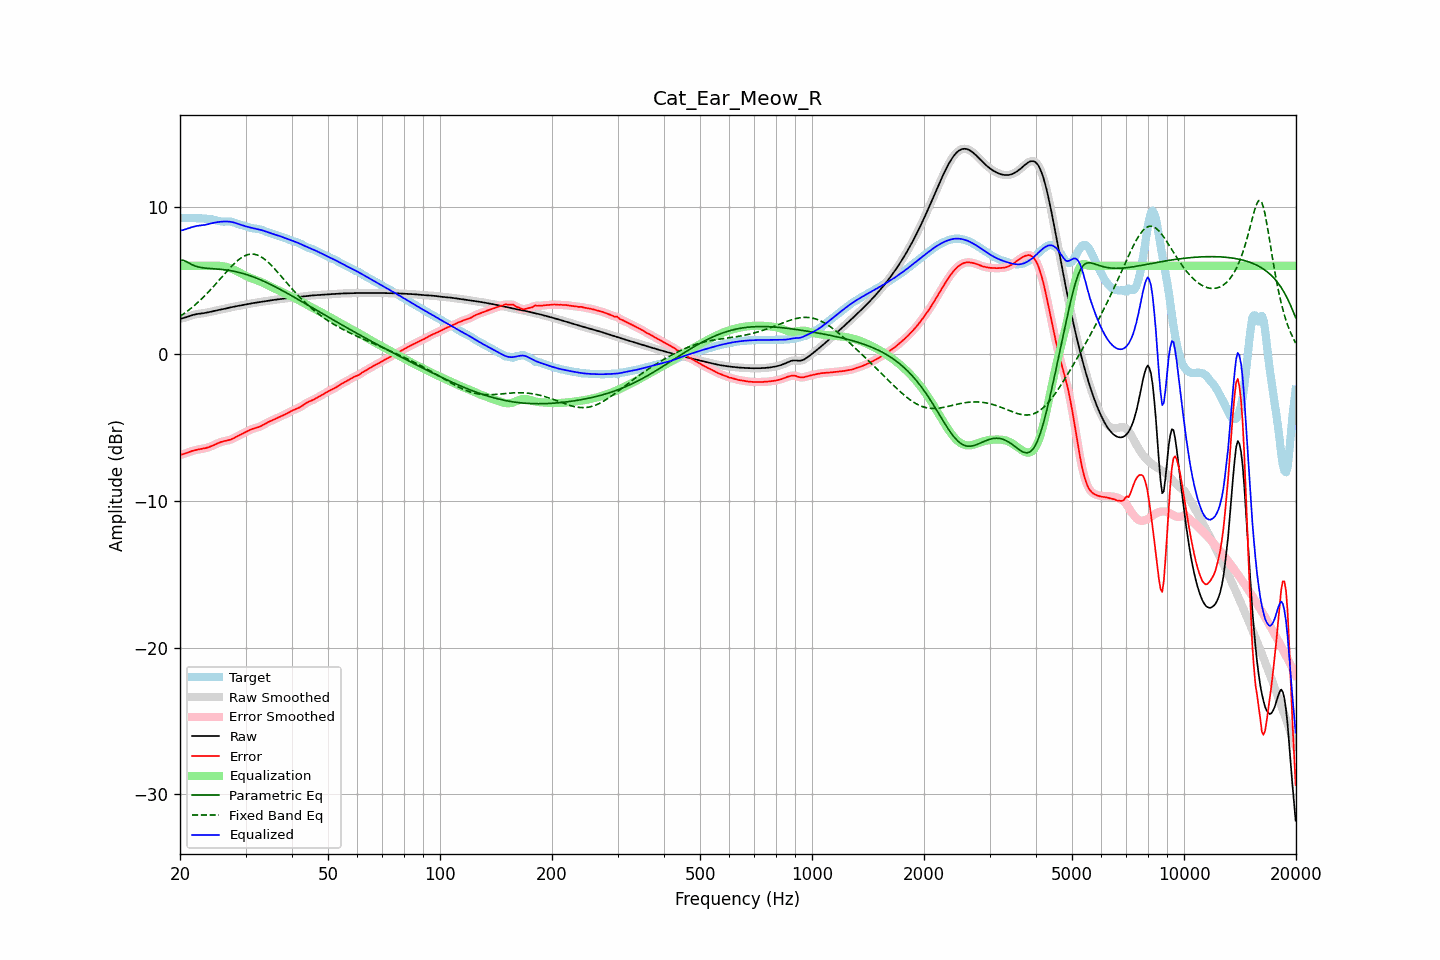

The file beside this chart, header and first rows:
frequency, raw, error, smoothed, error_smoothed, equalization, parametric_eq, fixed_band_eq, equalized_raw, equalized_smoothed, target
20.00, 2.38, -6.88, 2.38, -6.88, 6.00, 6.36, 2.55, 8.38, 8.38, 9.26
20.20, 2.41, -6.85, 2.41, -6.85, 6.00, 6.37, 2.63, 8.41, 8.41, 9.26
20.40, 2.44, -6.82, 2.44, -6.82, 6.00, 6.37, 2.70, 8.44, 8.44, 9.26
20.61, 2.47, -6.79, 2.47, -6.79, 6.00, 6.33, 2.78, 8.47, 8.47, 9.26
20.81, 2.50, -6.75, 2.50, -6.75, 6.00, 6.28, 2.86, 8.50, 8.50, 9.26
21.02, 2.54, -6.71, 2.54, -6.71, 6.00, 6.22, 2.95, 8.54, 8.54, 9.25
21.23, 2.58, -6.67, 2.58, -6.67, 6.00, 6.16, 3.03, 8.58, 8.58, 9.25
21.44, 2.62, -6.63, 2.62, -6.63, 6.00, 6.10, 3.12, 8.62, 8.62, 9.25
21.66, 2.65, -6.60, 2.65, -6.60, 6.00, 6.04, 3.21, 8.65, 8.65, 9.25
21.87, 2.68, -6.57, 2.68, -6.57, 6.00, 6.00, 3.30, 8.68, 8.68, 9.24
22.09, 2.70, -6.54, 2.70, -6.54, 6.00, 5.96, 3.40, 8.70, 8.70, 9.24
22.31, 2.72, -6.52, 2.72, -6.52, 6.00, 5.93, 3.49, 8.72, 8.72, 9.24
22.54, 2.73, -6.50, 2.73, -6.50, 6.00, 5.90, 3.59, 8.73, 8.73, 9.23
22.76, 2.75, -6.48, 2.75, -6.48, 6.00, 5.88, 3.70, 8.75, 8.75, 9.23
22.99, 2.76, -6.46, 2.76, -6.46, 6.00, 5.86, 3.80, 8.76, 8.76, 9.22
23.22, 2.78, -6.44, 2.78, -6.44, 6.00, 5.85, 3.91, 8.78, 8.78, 9.21
23.45, 2.79, -6.41, 2.79, -6.41, 6.00, 5.83, 4.02, 8.79, 8.79, 9.21
23.69, 2.82, -6.38, 2.82, -6.38, 6.00, 5.83, 4.14, 8.82, 8.82, 9.20
23.92, 2.84, -6.35, 2.84, -6.35, 6.00, 5.82, 4.25, 8.84, 8.84, 9.19
24.16, 2.87, -6.31, 2.87, -6.31, 6.00, 5.81, 4.37, 8.87, 8.87, 9.18
24.40, 2.89, -6.26, 2.89, -6.26, 6.00, 5.80, 4.49, 8.90, 8.90, 9.16
24.65, 2.92, -6.21, 2.92, -6.21, 6.00, 5.79, 4.61, 8.93, 8.92, 9.13
24.89, 2.94, -6.16, 2.94, -6.16, 6.00, 5.79, 4.73, 8.95, 8.95, 9.11
25.14, 2.97, -6.11, 2.97, -6.11, 6.00, 5.78, 4.85, 8.97, 8.97, 9.08
25.39, 2.99, -6.06, 2.99, -6.06, 6.00, 5.77, 4.98, 8.98, 8.98, 9.05
25.65, 3.01, -6.02, 3.01, -6.02, 5.99, 5.76, 5.10, 8.99, 8.99, 9.03
25.91, 3.03, -5.98, 3.03, -5.98, 5.98, 5.75, 5.23, 9.00, 9.00, 9.01
26.16, 3.05, -5.95, 3.05, -5.95, 5.96, 5.74, 5.35, 9.01, 9.01, 9.00
26.43, 3.08, -5.93, 3.08, -5.93, 5.94, 5.72, 5.48, 9.02, 9.02, 9.01
26.69, 3.10, -5.91, 3.10, -5.91, 5.91, 5.71, 5.60, 9.02, 9.02, 9.01
26.96, 3.13, -5.89, 3.13, -5.88, 5.88, 5.69, 5.72, 9.01, 9.01, 9.01
27.23, 3.16, -5.86, 3.15, -5.85, 5.84, 5.68, 5.84, 9.00, 9.00, 9.01
27.50, 3.18, -5.81, 3.18, -5.81, 5.80, 5.66, 5.96, 8.98, 8.98, 8.99
27.77, 3.20, -5.76, 3.20, -5.76, 5.76, 5.64, 6.07, 8.96, 8.96, 8.96
28.05, 3.22, -5.71, 3.22, -5.71, 5.71, 5.61, 6.18, 8.93, 8.93, 8.93
28.33, 3.24, -5.65, 3.24, -5.65, 5.65, 5.59, 6.27, 8.90, 8.90, 8.89
28.62, 3.26, -5.59, 3.26, -5.59, 5.60, 5.57, 6.37, 8.86, 8.86, 8.85
28.90, 3.28, -5.53, 3.28, -5.53, 5.54, 5.54, 6.45, 8.82, 8.82, 8.82
29.19, 3.30, -5.48, 3.30, -5.48, 5.48, 5.51, 6.53, 8.78, 8.78, 8.78
29.48, 3.33, -5.43, 3.33, -5.43, 5.42, 5.48, 6.60, 8.75, 8.75, 8.75
29.78, 3.35, -5.37, 3.35, -5.37, 5.36, 5.45, 6.66, 8.71, 8.71, 8.72
30.08, 3.37, -5.32, 3.37, -5.31, 5.31, 5.41, 6.71, 8.68, 8.68, 8.69
30.38, 3.39, -5.26, 3.39, -5.26, 5.26, 5.38, 6.75, 8.65, 8.65, 8.65
30.68, 3.41, -5.20, 3.41, -5.20, 5.21, 5.34, 6.77, 8.62, 8.62, 8.61
30.99, 3.43, -5.15, 3.43, -5.15, 5.16, 5.30, 6.79, 8.59, 8.59, 8.58
31.30, 3.45, -5.11, 3.45, -5.11, 5.12, 5.26, 6.79, 8.57, 8.57, 8.56
31.61, 3.46, -5.08, 3.46, -5.08, 5.08, 5.22, 6.79, 8.55, 8.55, 8.54
31.93, 3.48, -5.05, 3.48, -5.05, 5.05, 5.18, 6.76, 8.53, 8.53, 8.53
32.24, 3.50, -5.01, 3.50, -5.01, 5.01, 5.14, 6.73, 8.50, 8.50, 8.51
32.57, 3.51, -4.98, 3.51, -4.98, 4.96, 5.09, 6.69, 8.48, 8.48, 8.49
32.89, 3.53, -4.93, 3.53, -4.93, 4.92, 5.05, 6.63, 8.45, 8.45, 8.47
33.22, 3.55, -4.88, 3.55, -4.88, 4.87, 5.00, 6.57, 8.42, 8.42, 8.43
33.55, 3.57, -4.82, 3.57, -4.82, 4.82, 4.95, 6.49, 8.39, 8.39, 8.39
33.89, 3.59, -4.76, 3.59, -4.76, 4.76, 4.90, 6.41, 8.35, 8.35, 8.34
34.23, 3.60, -4.70, 3.60, -4.70, 4.71, 4.85, 6.32, 8.31, 8.31, 8.30
34.57, 3.62, -4.64, 3.62, -4.64, 4.65, 4.80, 6.22, 8.27, 8.27, 8.26
34.92, 3.64, -4.59, 3.64, -4.59, 4.59, 4.74, 6.12, 8.23, 8.23, 8.22
35.27, 3.65, -4.54, 3.65, -4.54, 4.54, 4.69, 6.00, 8.19, 8.19, 8.19
35.62, 3.67, -4.49, 3.67, -4.49, 4.49, 4.63, 5.89, 8.16, 8.16, 8.16
35.97, 3.68, -4.44, 3.68, -4.44, 4.44, 4.58, 5.77, 8.12, 8.12, 8.13
... 635 more rows
